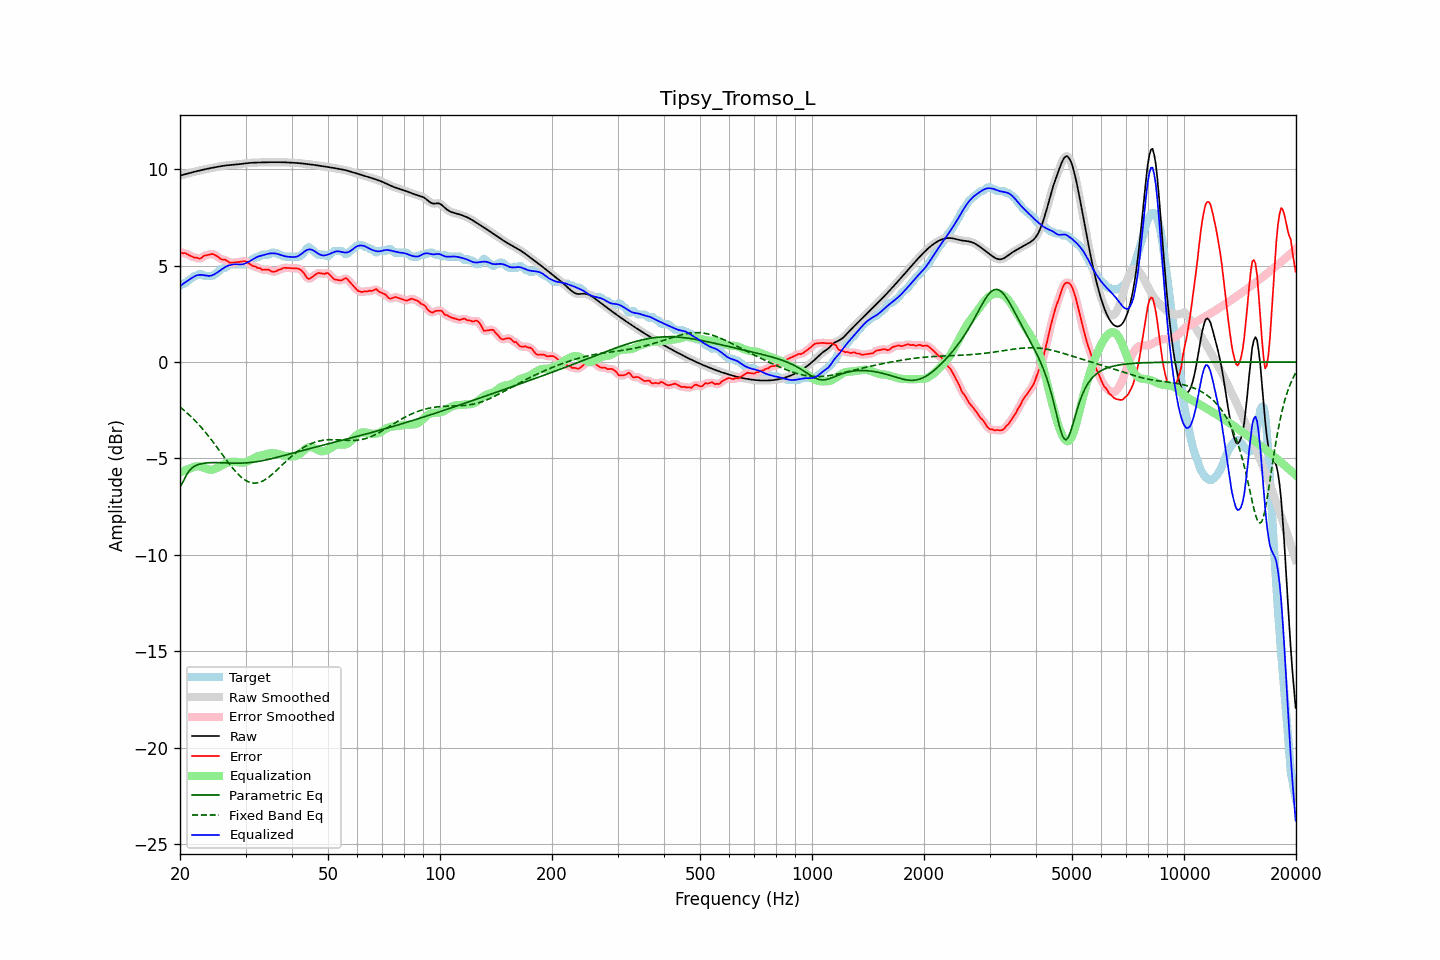

The table this chart was drawn from, first rows:
frequency, raw, error, smoothed, error_smoothed, equalization, parametric_eq, fixed_band_eq, equalized_raw, equalized_smoothed, target
20.00, 9.68, 5.70, 9.68, 5.69, -5.74, -6.49, -2.33, 3.94, 3.94, 3.97
20.20, 9.70, 5.67, 9.70, 5.68, -5.69, -6.34, -2.40, 4.01, 4.01, 4.02
20.40, 9.72, 5.65, 9.72, 5.67, -5.65, -6.19, -2.46, 4.07, 4.07, 4.07
20.61, 9.74, 5.67, 9.74, 5.64, -5.62, -6.02, -2.54, 4.13, 4.13, 4.08
20.81, 9.77, 5.62, 9.77, 5.62, -5.58, -5.86, -2.61, 4.18, 4.18, 4.15
21.02, 9.79, 5.57, 9.79, 5.58, -5.55, -5.73, -2.68, 4.24, 4.24, 4.21
21.23, 9.81, 5.53, 9.81, 5.54, -5.52, -5.61, -2.76, 4.29, 4.29, 4.28
21.44, 9.84, 5.50, 9.83, 5.49, -5.50, -5.53, -2.84, 4.34, 4.34, 4.34
21.66, 9.86, 5.46, 9.86, 5.46, -5.46, -5.46, -2.92, 4.40, 4.40, 4.39
21.87, 9.88, 5.41, 9.88, 5.44, -5.43, -5.41, -3.01, 4.45, 4.45, 4.47
22.09, 9.90, 5.42, 9.90, 5.41, -5.41, -5.36, -3.09, 4.49, 4.49, 4.47
22.31, 9.92, 5.41, 9.92, 5.39, -5.41, -5.33, -3.18, 4.51, 4.51, 4.51
22.54, 9.94, 5.36, 9.94, 5.38, -5.41, -5.30, -3.27, 4.52, 4.52, 4.57
22.76, 9.96, 5.38, 9.96, 5.40, -5.43, -5.28, -3.37, 4.53, 4.53, 4.57
22.99, 9.98, 5.45, 9.98, 5.45, -5.46, -5.26, -3.46, 4.52, 4.52, 4.53
23.22, 10.00, 5.52, 10.00, 5.50, -5.49, -5.25, -3.56, 4.51, 4.51, 4.47
23.45, 10.01, 5.54, 10.01, 5.54, -5.52, -5.23, -3.66, 4.49, 4.49, 4.47
23.69, 10.03, 5.56, 10.03, 5.56, -5.55, -5.23, -3.77, 4.48, 4.48, 4.47
23.92, 10.05, 5.57, 10.05, 5.58, -5.58, -5.22, -3.87, 4.47, 4.47, 4.47
24.16, 10.07, 5.59, 10.07, 5.60, -5.59, -5.22, -3.98, 4.48, 4.48, 4.47
24.40, 10.08, 5.61, 10.08, 5.60, -5.58, -5.21, -4.08, 4.50, 4.50, 4.47
24.65, 10.10, 5.59, 10.10, 5.58, -5.56, -5.21, -4.19, 4.54, 4.54, 4.51
24.89, 10.11, 5.54, 10.11, 5.55, -5.53, -5.21, -4.30, 4.59, 4.59, 4.57
25.14, 10.13, 5.49, 10.13, 5.49, -5.49, -5.22, -4.42, 4.64, 4.64, 4.64
25.39, 10.14, 5.44, 10.14, 5.43, -5.45, -5.22, -4.53, 4.69, 4.69, 4.71
25.65, 10.16, 5.37, 10.16, 5.37, -5.41, -5.22, -4.64, 4.75, 4.75, 4.79
25.91, 10.17, 5.32, 10.17, 5.34, -5.36, -5.22, -4.76, 4.81, 4.82, 4.85
26.16, 10.19, 5.31, 10.19, 5.32, -5.31, -5.23, -4.87, 4.88, 4.87, 4.87
26.43, 10.20, 5.32, 10.20, 5.29, -5.27, -5.23, -4.98, 4.93, 4.93, 4.88
26.69, 10.21, 5.26, 10.21, 5.26, -5.24, -5.23, -5.10, 4.97, 4.97, 4.95
26.96, 10.22, 5.20, 10.22, 5.21, -5.21, -5.24, -5.21, 5.01, 5.01, 5.01
27.23, 10.23, 5.15, 10.23, 5.17, -5.19, -5.24, -5.32, 5.03, 5.03, 5.07
27.50, 10.23, 5.16, 10.23, 5.16, -5.18, -5.24, -5.42, 5.05, 5.05, 5.07
27.77, 10.24, 5.17, 10.24, 5.16, -5.17, -5.24, -5.52, 5.07, 5.07, 5.07
28.05, 10.25, 5.17, 10.25, 5.17, -5.17, -5.24, -5.62, 5.08, 5.08, 5.07
28.33, 10.25, 5.18, 10.25, 5.18, -5.18, -5.25, -5.72, 5.08, 5.08, 5.07
28.62, 10.26, 5.19, 10.26, 5.19, -5.19, -5.25, -5.81, 5.07, 5.07, 5.07
28.90, 10.27, 5.20, 10.27, 5.20, -5.21, -5.24, -5.89, 5.06, 5.07, 5.07
29.19, 10.28, 5.21, 10.28, 5.21, -5.22, -5.24, -5.96, 5.07, 5.07, 5.07
29.48, 10.30, 5.22, 10.30, 5.23, -5.22, -5.24, -6.03, 5.08, 5.08, 5.07
29.78, 10.31, 5.23, 10.31, 5.23, -5.20, -5.24, -6.10, 5.10, 5.10, 5.07
30.08, 10.32, 5.23, 10.32, 5.22, -5.18, -5.23, -6.15, 5.14, 5.14, 5.09
30.38, 10.33, 5.18, 10.33, 5.18, -5.15, -5.22, -6.19, 5.17, 5.17, 5.15
30.68, 10.33, 5.11, 10.33, 5.11, -5.12, -5.22, -6.23, 5.22, 5.22, 5.22
30.99, 10.34, 5.05, 10.34, 5.05, -5.08, -5.21, -6.26, 5.26, 5.26, 5.29
31.30, 10.35, 4.99, 10.35, 5.01, -5.03, -5.20, -6.27, 5.31, 5.31, 5.35
31.61, 10.35, 4.97, 10.35, 4.97, -4.98, -5.19, -6.28, 5.37, 5.37, 5.37
31.93, 10.35, 4.95, 10.35, 4.94, -4.94, -5.18, -6.28, 5.42, 5.42, 5.40
32.24, 10.36, 4.89, 10.36, 4.92, -4.90, -5.16, -6.27, 5.46, 5.46, 5.46
32.57, 10.36, 4.88, 10.36, 4.88, -4.87, -5.15, -6.25, 5.49, 5.49, 5.47
32.89, 10.36, 4.86, 10.36, 4.84, -4.85, -5.13, -6.22, 5.51, 5.51, 5.50
33.22, 10.36, 4.79, 10.36, 4.81, -4.83, -5.12, -6.19, 5.53, 5.53, 5.57
33.55, 10.36, 4.79, 10.36, 4.79, -4.81, -5.10, -6.15, 5.56, 5.56, 5.57
33.89, 10.37, 4.79, 10.37, 4.79, -4.79, -5.09, -6.10, 5.58, 5.58, 5.57
34.23, 10.37, 4.79, 10.37, 4.80, -4.77, -5.07, -6.04, 5.60, 5.60, 5.57
34.57, 10.37, 4.80, 10.37, 4.78, -4.75, -5.05, -5.98, 5.62, 5.62, 5.57
34.92, 10.37, 4.75, 10.37, 4.75, -4.73, -5.03, -5.92, 5.64, 5.64, 5.62
35.27, 10.37, 4.70, 10.37, 4.72, -4.73, -5.01, -5.85, 5.64, 5.64, 5.67
35.62, 10.37, 4.70, 10.37, 4.69, -4.73, -4.99, -5.77, 5.64, 5.64, 5.67
35.97, 10.37, 4.70, 10.37, 4.70, -4.73, -4.97, -5.70, 5.64, 5.64, 5.67
... 635 more rows
